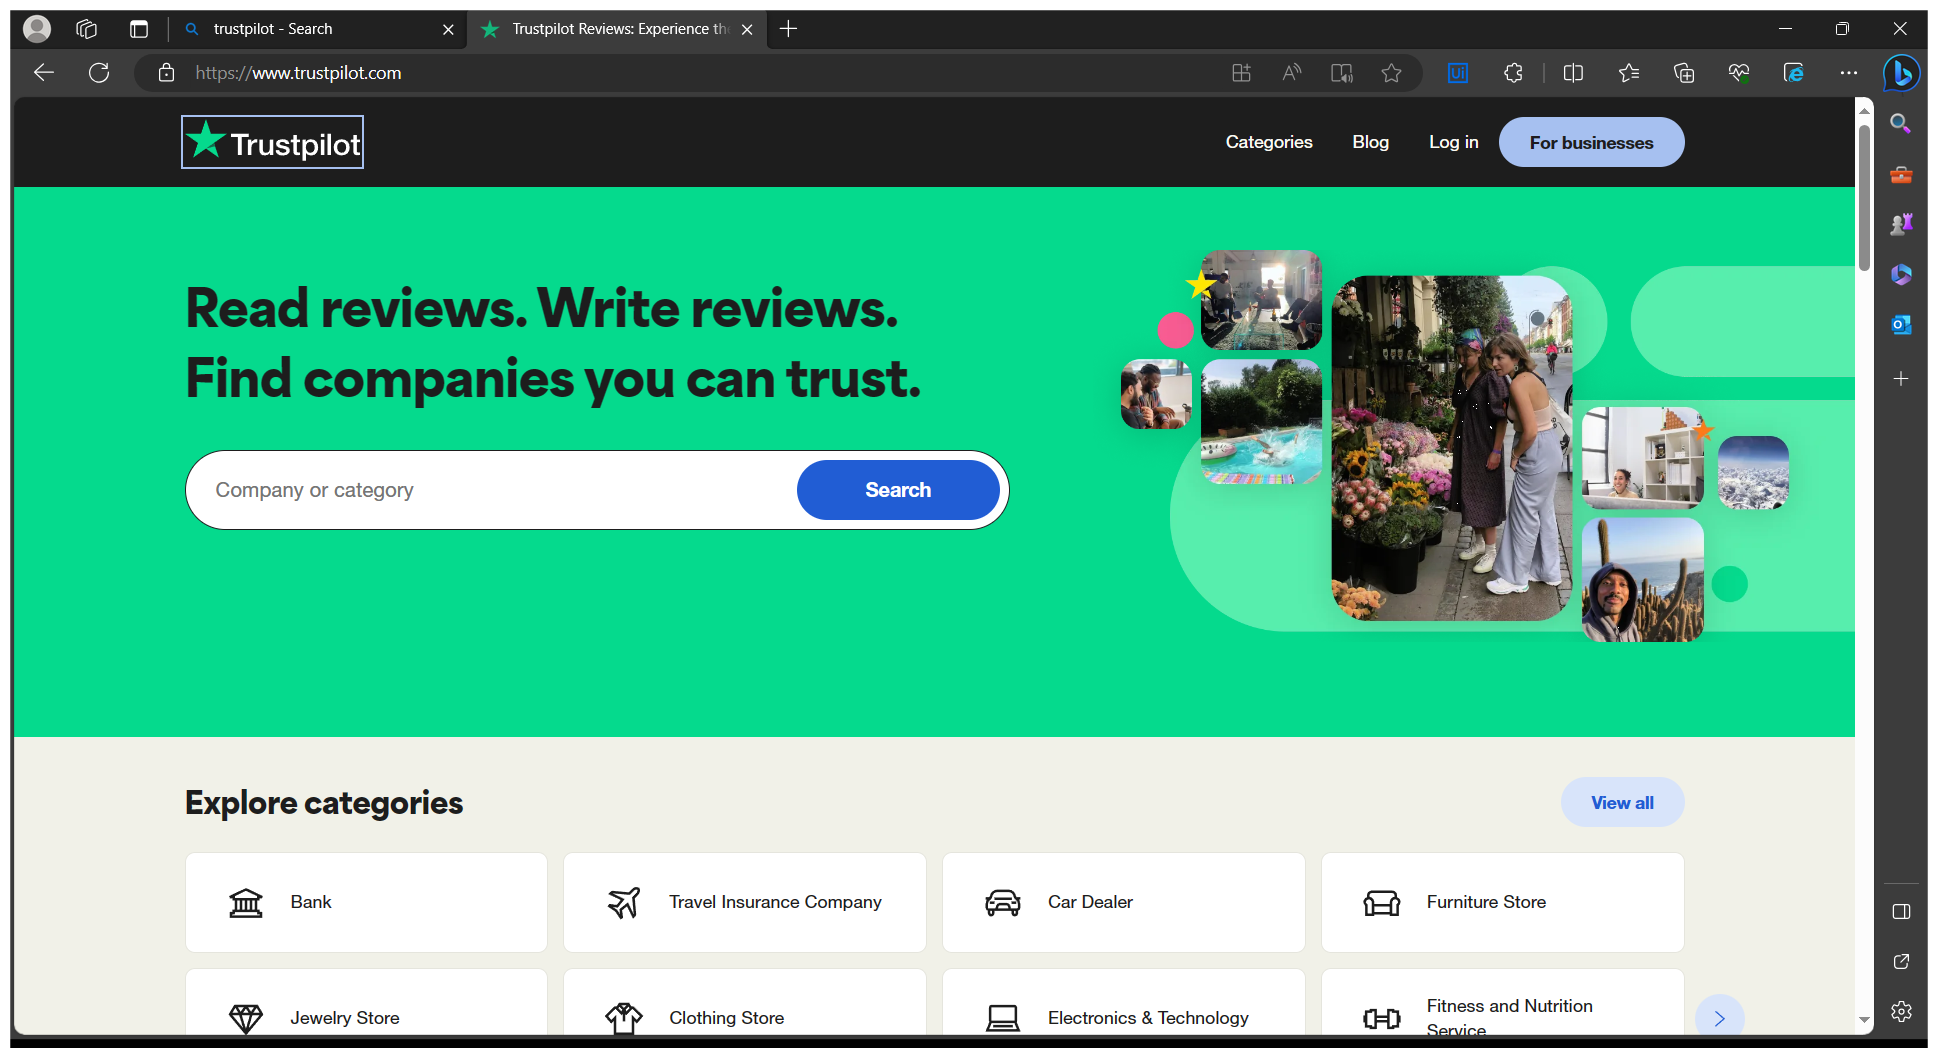
Workflow: ValidateSources

Step 1 [try]: Use Browser Edge: Trustpilot Reviews: Experience the power of customer reviews in window 'Trustpilot Reviews: Experience the power of customer reviews' (msedge.exe)

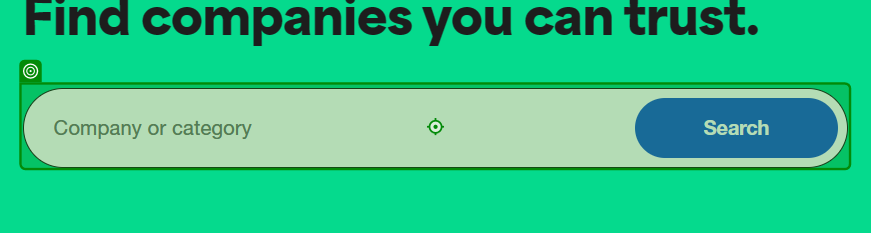
Step 2 [try]: type "itemToSearch"

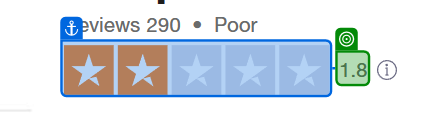
Step 3 [then]: get-text from '1.8'